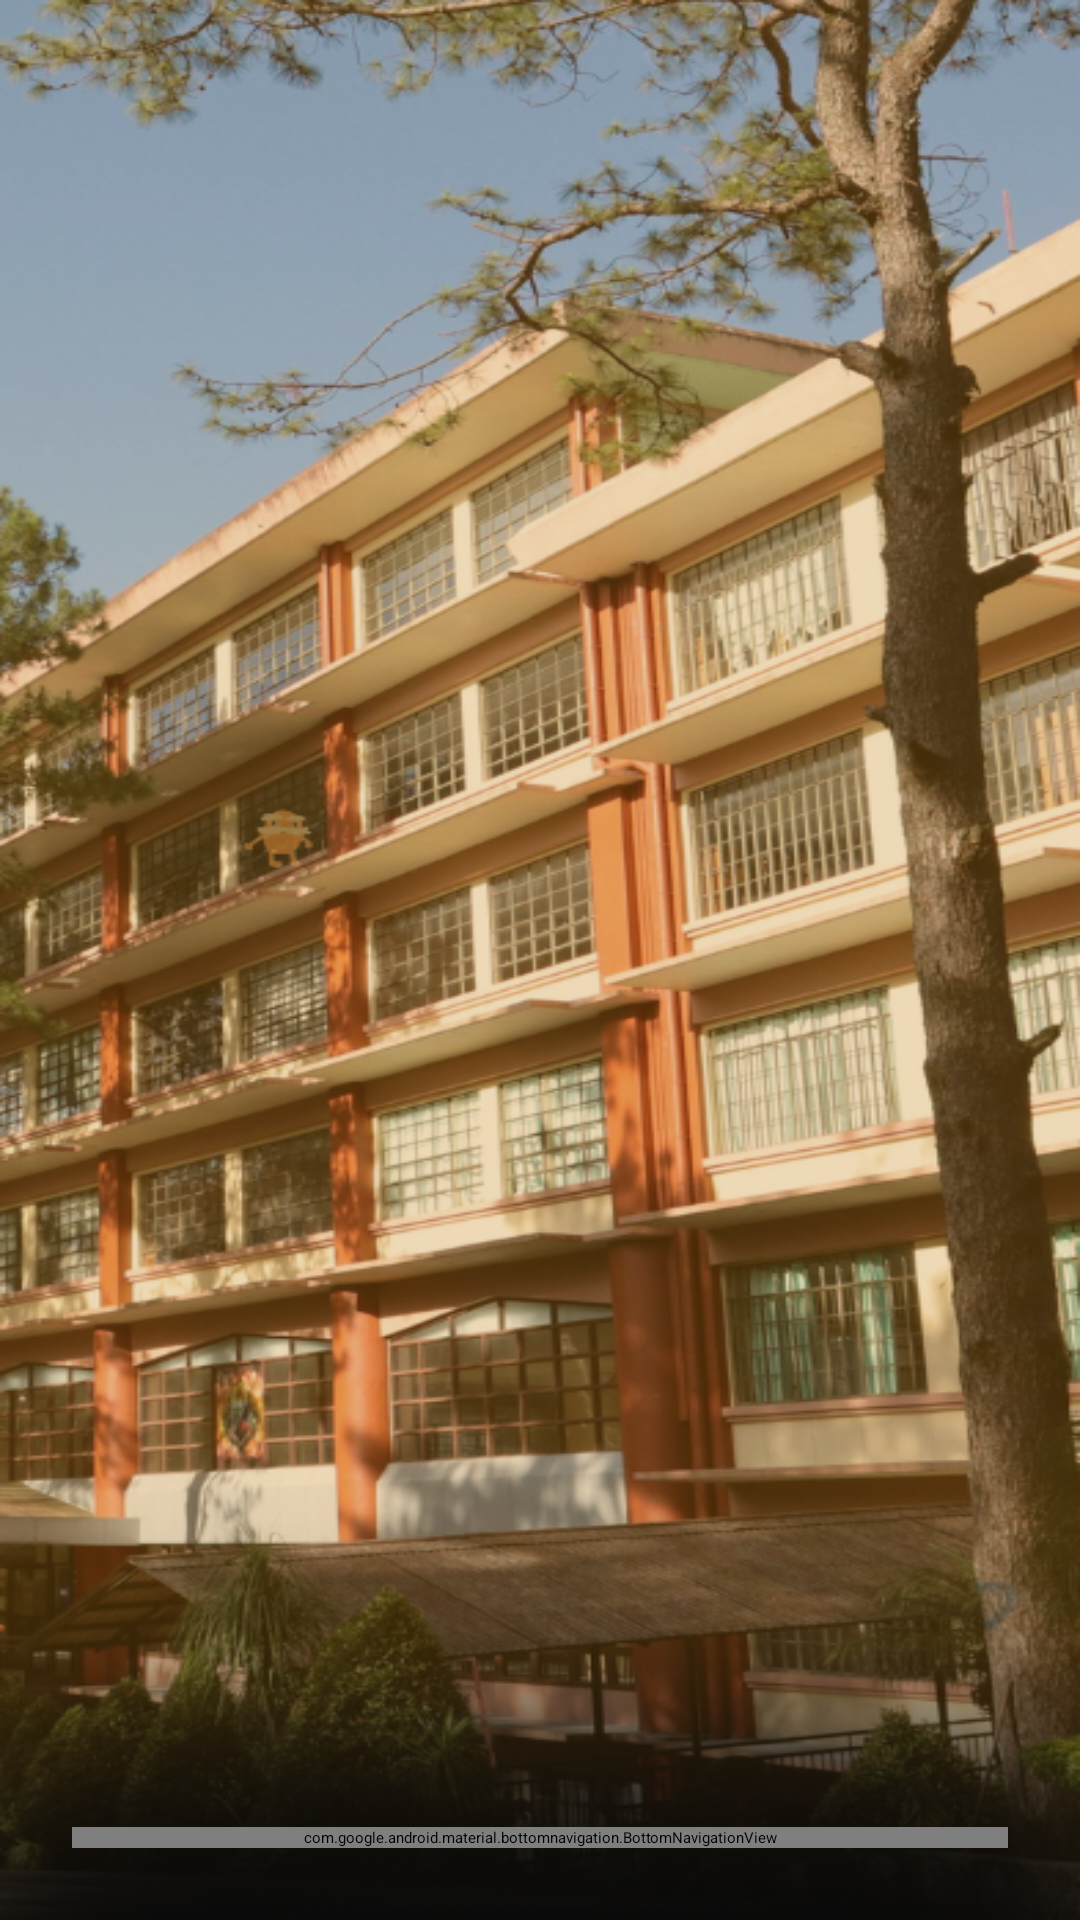

Reconstruct the res/layout file that produces this screen, plus the resources it refers to.
<!-- AndroidManifest.xml: application theme Theme.MyApplication -->
<!-- res/layout/activity_profile_admin.xml -->
<?xml version="1.0" encoding="utf-8"?>
<RelativeLayout
    xmlns:android="http://schemas.android.com/apk/res/android"
    xmlns:app="http://schemas.android.com/apk/res-auto"
    xmlns:tools="http://schemas.android.com/tools"
    android:id="@+id/admin_profile"
    android:layout_width="match_parent"
    android:layout_height="match_parent"
    android:background="@drawable/yellow_log_in_bg"
    android:padding="24dp"
    tools:context=".main.MainActivity">


    <FrameLayout
        android:id="@+id/flFragment"
        android:layout_width="match_parent"
        android:layout_height="0dp"
        app:layout_constraintBottom_toTopOf="@+id/bottomNavigationView"
        app:layout_constraintEnd_toEndOf="parent"
        app:layout_constraintHorizontal_bias="0.5"
        app:layout_constraintStart_toStartOf="parent"
        app:layout_constraintTop_toTopOf="parent" />

    <com.google.android.material.bottomnavigation.BottomNavigationView
        android:id="@+id/bottomNavigationView"
        android:layout_width="match_parent"
        android:layout_height="wrap_content"
        android:layout_alignParentBottom="true"
        app:menu="@menu/bottom_nav_menu" />

    <LinearLayout
        android:id="@+id/startupContainer"

        android:layout_width="wrap_content"
        android:layout_height="wrap_content"
        android:orientation="vertical">


    </LinearLayout>
</RelativeLayout>
<!-- resources referenced by this layout -->
<resources>
  <!-- drawable yellow_log_in_bg: png bitmap (drawable, 616280 bytes) -->
</resources>
